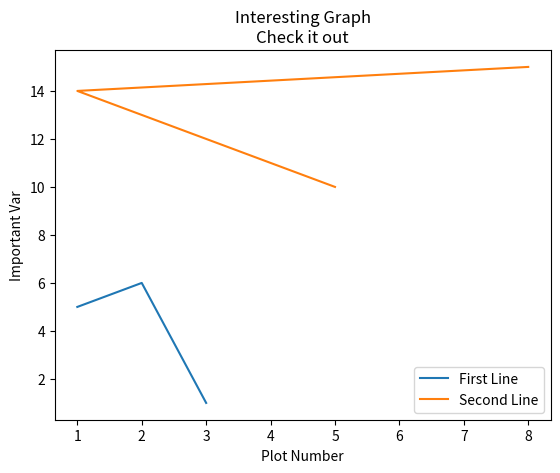

Here is the Python script that generated this plot:
# Legends, Titles and Labels

import matplotlib.pyplot as plt

x1 = [1, 2, 3]
y1 = [5, 6, 1]
x2 = [5, 1, 8]
y2 = [10, 14, 15]

plt.plot(x1, y1, label="First Line")
plt.plot(x2, y2, label="Second Line")

plt.xlabel("Plot Number")
plt.ylabel("Important Var")

plt.legend()

plt.title("Interesting Graph\nCheck it out")



plt.show()